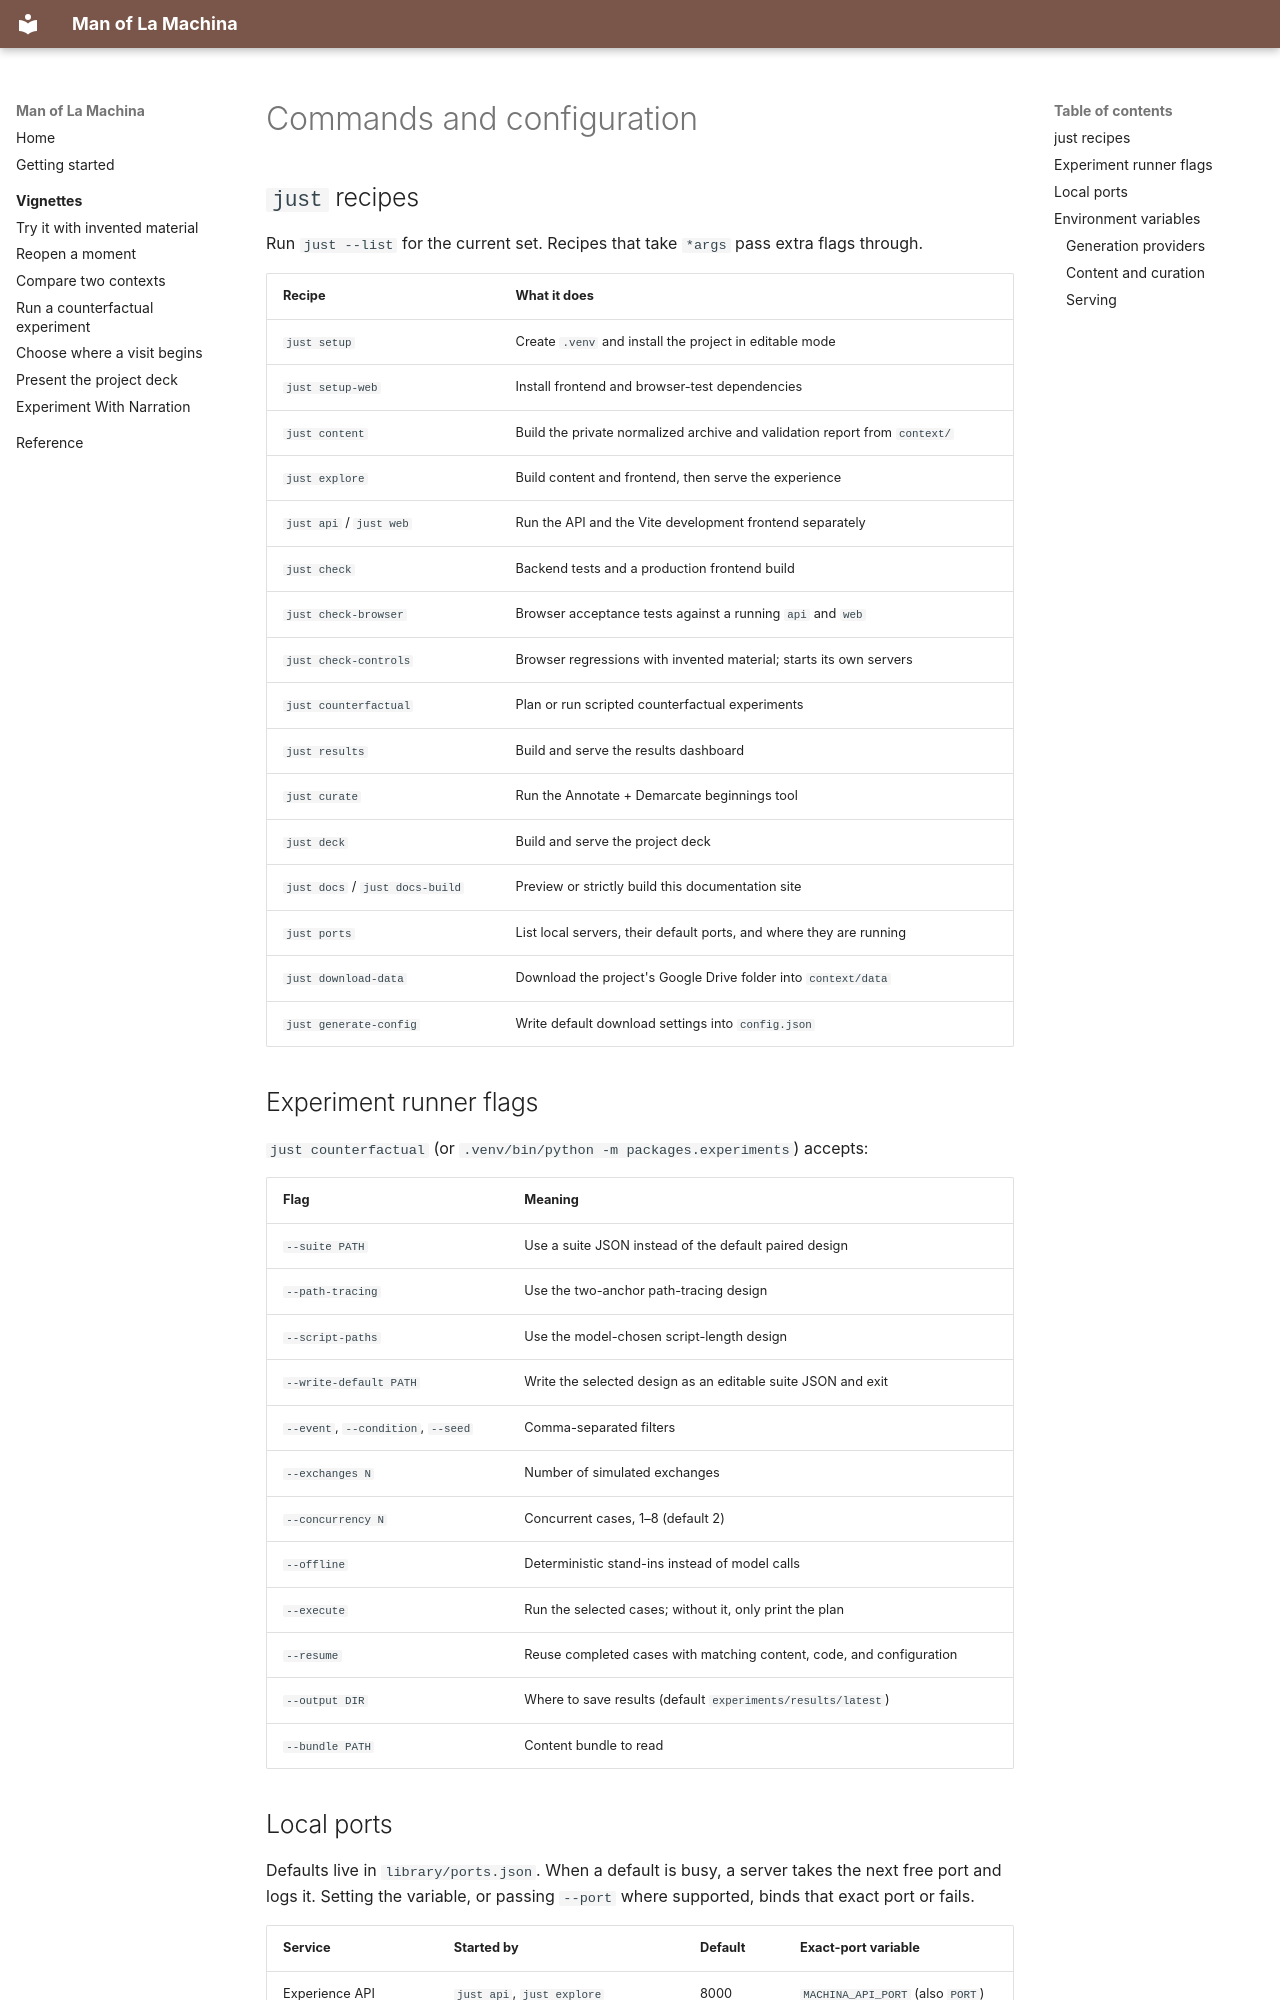

repository: ColinConwell/Man-of-La-Machina · page: reference/commands/index.html · generator: mkdocs

# Commands and configuration

## `just` recipes

Run `just --list` for the current set. Recipes that take `*args` pass extra flags through.

| Recipe | What it does |
| --- | --- |
| `just setup` | Create `.venv` and install the project in editable mode |
| `just setup-web` | Install frontend and browser-test dependencies |
| `just content` | Build the private normalized archive and validation report from `context/` |
| `just explore` | Build content and frontend, then serve the experience |
| `just api` / `just web` | Run the API and the Vite development frontend separately |
| `just check` | Backend tests and a production frontend build |
| `just check-browser` | Browser acceptance tests against a running `api` and `web` |
| `just check-controls` | Browser regressions with invented material; starts its own servers |
| `just counterfactual` | Plan or run scripted counterfactual experiments |
| `just results` | Build and serve the results dashboard |
| `just curate` | Run the Annotate + Demarcate beginnings tool |
| `just deck` | Build and serve the project deck |
| `just docs` / `just docs-build` | Preview or strictly build this documentation site |
| `just ports` | List local servers, their default ports, and where they are running |
| `just download-data` | Download the project's Google Drive folder into `context/data` |
| `just generate-config` | Write default download settings into `config.json` |

## Experiment runner flags

`just counterfactual` (or `.venv/bin/python -m packages.experiments`) accepts:

| Flag | Meaning |
| --- | --- |
| `--suite PATH` | Use a suite JSON instead of the default paired design |
| `--path-tracing` | Use the two-anchor path-tracing design |
| `--script-paths` | Use the model-chosen script-length design |
| `--write-default PATH` | Write the selected design as an editable suite JSON and exit |
| `--event`, `--condition`, `--seed` | Comma-separated filters |
| `--exchanges N` | Number of simulated exchanges |
| `--concurrency N` | Concurrent cases, 1–8 (default 2) |
| `--offline` | Deterministic stand-ins instead of model calls |
| `--execute` | Run the selected cases; without it, only print the plan |
| `--resume` | Reuse completed cases with matching content, code, and configuration |
| `--output DIR` | Where to save results (default `experiments/results/latest`) |
| `--bundle PATH` | Content bundle to read |
